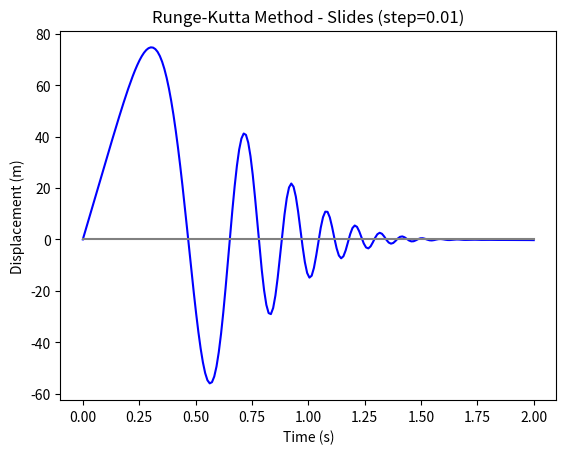

Here is the Python script that generated this plot:
import math
from numpy import linspace,sin,pi,int16
import numpy as np
from pylab import plot,show,axis
from matplotlib import pyplot as plt

#Variables you can play with:
#Time:
t_step = 0.01 #s
n = 200 #number of steps
#Mass-Spring System:
u0 = 0 #initial displacement (m)
v0 = 0 #initial velocity (m/s)
f0 = -3 #initial force F0 (N)
m = 3 #mass (kg)
b = 0.5 #damping constant (kg/s)
k = 1 #spring constant (N/m)
    
#Other variables (that you cannot play with):
#Time:
t = np.linspace(0, (n*t_step), n) #generate x-axis values
#Mass-Spring System:
displacements = [] #list for all displacements in time
velocities = [] #list for all velocities in time
displacements.append(u0) #set initial displacement
velocities.append(v0) #set initial velocity

#function for acceleration y'' (m/s^2):
def func(t, u, v):
        return ((f0 - b*v - k*u) / m) * t
    
#Runge-Kutta Method:
def rungeKutta(t0, u, v, t_step, tn):
    #Count number of iterations using step size:
    n = (int)((tn - t0)/t_step)
    
    #Iterate for n number of iterations:
    for i in range(1, n + 1):
        #Apply Runge-Kutta Formulas to find next values of k1-k4:
        k1 = (1 / 2) * (t_step**2) * func(t0, u, v)
        k2 = (1 / 2) * (t_step**2) * func(t0+(1/2)*t_step, u+(1/2)*t_step*v+(1/4)*k1, v+k1/t_step)
        k3 = (1 / 2) * (t_step**2) * func(t0+(1/2)*t_step, u+(1/2)*t_step*v+(1/4)*k2, v+k2/t_step)
        k4 = (1 / 2) * (t_step**2) * func(t0+t_step, u+t_step*v+k3, v+(2*k3)/t_step)
        
        #Apply Formulas to find next values of P and Q:
        P = (1 / 3) * (k1 + k2 + k3)
        Q = (1 / 3) * (k1 + 2*k2 + 2*k3 + k4)
        
        t0 = t0 + t_step #Update next value of t
        u = u + t_step*v + P #Update the value of u
        v = v + Q/t_step #Update the value of v
        
    return u, v  #return the new displacement and velocity


#Runge-Kutta Loop:
for time in range(1, len(t)):
    previous_displacement = displacements[time-1] #get y(n-1)
    previous_velocity = velocities[time-1] #get y'(n-1)
    
    #Use the rungeKutta4th() function:
    current_displacement, current_velocity = rungeKutta(0, previous_displacement, previous_velocity, t_step, t[time])
    
    displacements.append((current_displacement-f0)) #save the value of the current displacement
    velocities.append(current_velocity) #save the value of the current velocity

#Displaying the graph:
plt.figure(dpi=300) 
plt.title(f"Runge-Kutta Method - Slides (step={t_step})")
plt.xlabel("Time (s)")
plt.ylabel("Displacement (m)")
plt.plot(t, displacements, color="blue")
plt.plot(t, np.zeros(len(t)) , color="gray")
plt.show()